The GitHub repository Shihabaln/flask_almond_classifier contains a labelled image folder "flask_almond_classifier" with 2 categories: broken, normal. Examples follow, each with its label.

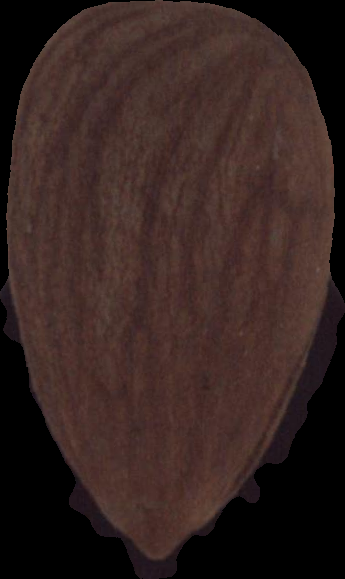
Label: normal

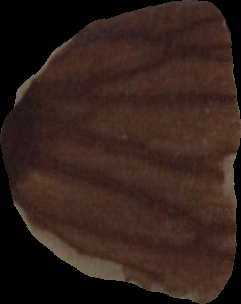
Label: broken

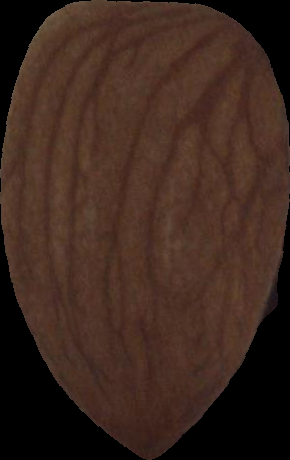
Label: normal

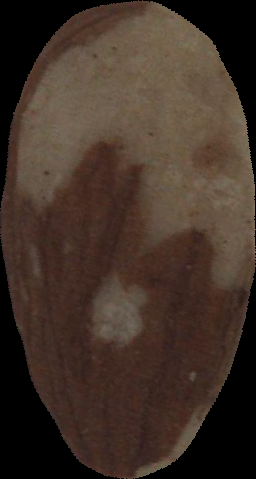
Label: broken

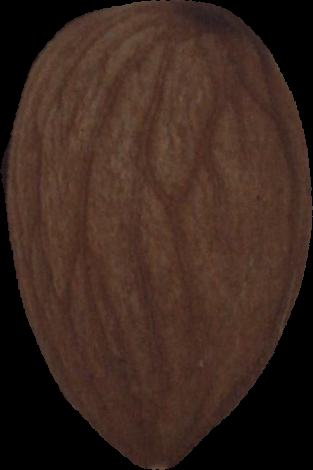
Label: normal

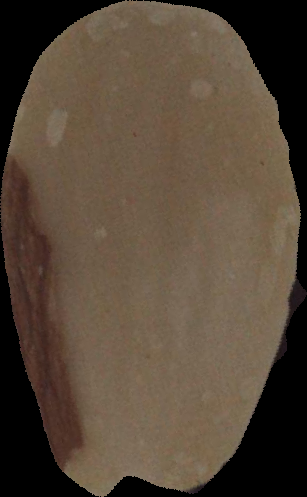
Label: broken
